Run: headless pygame with SDL's dummy video driver; simulated clock (each Clock.tick advances the game by its frame time, no real sleeping); random seed 0; keys injected as events and as key.get_pressed() state; mouse plan: one left click at the window centre at the start of phase 2, then a move to the lower-right quarter at the start of phase 3.
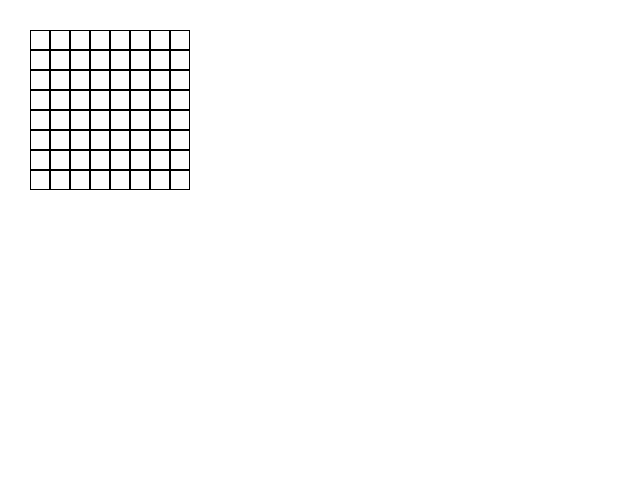
Frame 1 of 4 · flips 1–60 · no input
Frame 2 of 4 · flips 61–180 · clicked the window centre · tapped SPACE, RETURN · held RIGHT (→), D · screen unchanged from frame 1, image omitted
Frame 3 of 4 · flips 181–300 · moved the mouse to the lower-right quarter · held DOWN (↓), S · screen unchanged from frame 2, image omitted
Frame 4 of 4 · flips 301–420 · held LEFT (←), A, UP (↑), W · screen unchanged from frame 3, image omitted

The pygame program that drew these frames:

import pygame

class Letter_Grid():
    def __init__(self, x, y, edge, slid_color = [], select_color = []):
        self.x = x
        self.y = y
        self.edge = edge
        self.select_state = False
        self.slid_color = slid_color
        self.select_color = select_color
        self.rect = pygame.Rect(self.x, self.y, self.edge, self.edge)

    def Rect(self):
        return self.rect
    
    def SlidColor(self):
        return self.slid_color

    def SelectColor(self):
        return self.select_color

class Letter_Grid_Map():
    def __init__(self, x = 0, y = 0, grid_num = 8):
        self.x = x
        self.y = y
        self.grid_num = grid_num
        self.grid_edge = 20
        self.width = self.grid_edge * self.grid_num
        self.height = self.grid_edge * self.grid_num
        self.grid_map = []
        cord_x = self.x
        cord_y = self.y
        for y in range(self.grid_num):
            cord_x = self.x
            cord_y += self.grid_edge
            for x in range(self.grid_num):
                cord_x += self.grid_edge
                self.grid_map.append(Letter_Grid(cord_x, cord_y, self.grid_edge, [138, 172, 150], [61, 91, 105]))

    def update(self, surf, event_list):
        mpos = pygame.mouse.get_pos()
        active = False
        for y in range(self.grid_num):
            for x in range(self.grid_num):
                grid = self.grid_map[x + (y * self.grid_num)]
                active = grid.Rect().collidepoint(mpos)

                if not active:
                    line_width = 1
                    color = grid.SelectColor()
                else:
                    line_width = 0
                    color = grid.SlidColor()

                pygame.draw.rect(surf, color, grid.Rect(), line_width)
                pygame.draw.rect(surf, 'black', grid.Rect(), 1)


pygame.init()
clock = pygame.time.Clock()
window = pygame.display.set_mode((640, 480))
Grid = Letter_Grid_Map(10, 10, 8)

run = True
while run:
    window.fill((255, 255, 255))

    event_list = pygame.event.get()
    for event in event_list:
        if event.type == pygame.QUIT:
            run = False

    Grid.update(window, event_list)
    pygame.display.flip()
    clock.tick(60)
    
pygame.quit()
exit()
